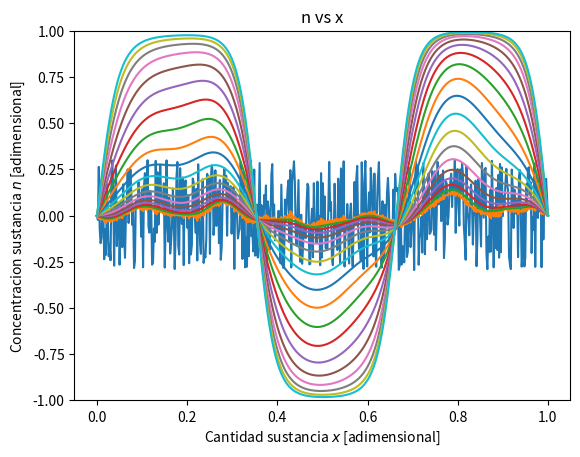

The script that saved this image:
'''
Este script discretiza la ecuacion Newell-Whitehead-Segel por
medio del metodo de Crank Nicolson la parte de difusion
y euler explicito la parte de reaccion

dn/dt = gamma* d^2n/dx^2 + mu*n - mu*n^3
Condiones iniciales:
n(t,0)=0
n(t,1)=0
n(0,x)=np.random.uniform(low=-0.3, high=0.3, size=Nx)
'''

from __future__ import division
import numpy as np
import matplotlib.pyplot as plt

np.random.seed(456764)  # Fijar semilla


def inicializa_T(T, N_steps, h):
    '''
    Rellena T con las condiciones iniciales del problema.
    '''
    c3 = np.random.uniform(low=-0.3, high=0.3, size=N_steps)

    for i in range(N_steps):
        T[i] = c3[i]

    #  Condiciones iniciales
    T[0] = 0
    T[-1] = 0

#  Crank nicolson y Euler explicito


def calcula_b(b, N_steps, r):
    for j in range(1, N_steps - 1):
        b[j] = r * T[j+1] + (dt * mu * (1 - T[j]**2) + 1 - 2 * r) * T[j] +\
               r * T[j-1]


def calcula_alpha_y_beta(alhpa, beta, b, r, N_Steps):
    Aplus = -1 * r
    Acero = (1 + 2 * r)
    Aminus = -1 * r
    alpha[0] = 0
    beta[0] = 0  # viene de la condicion de borde T(t, 0) = 0

    for i in range(1, N_steps):
        alpha[i] = -Aplus / (Acero + Aminus * alpha[i-1])
        beta[i] = (b[i] - Aminus * beta[i-1]) / (Aminus * alpha[i-1] + Acero)


def avanza_paso_temporal(T, T_next, alpha, beta, N_steps):
    T_next[0] = 0
    T_next[-1] = 0
    for i in range(N_steps - 2, 0, -1):
        T_next[i] = alpha[i] * T_next[i+1] + beta[i]


# - - - SETUP - - - #

mu = 1.5
gamma = 0.001
t_fin = 4
t_in = 0
N_pasos_temporales = 200
N_steps = 500
numero_pasos_t = N_pasos_temporales - 1
dt = (t_fin - t_in) / (numero_pasos_t)

h = 1 / (N_steps - 1)  # Donde xfin - xini = 1
r = gamma * dt / (2 * h**2)

T = np.zeros(N_steps)
T_next = np.zeros(N_steps)

b = np.zeros(N_steps)
alpha = np.zeros(N_steps)
beta = np.zeros(N_steps)

inicializa_T(T, N_steps, h)

# Guardar las soluciones en cada paso
T_solucion = np.zeros((N_pasos_temporales, N_steps))
T_solucion[0, :] = T.copy()

for i in range(1, N_pasos_temporales):
    calcula_b(b, N_steps, r)
    calcula_alpha_y_beta(alpha, beta, b, r, N_steps)
    avanza_paso_temporal(T, T_next, alpha, beta, N_steps)
    T = T_next.copy()
    T_solucion[i, :] = T.copy()


# - - - PLOTS - - - #

x = np.linspace(0, 1, N_steps)

fig = plt.figure(1)
fig.clf()
ax = fig.add_subplot(111)

for i in range(0, N_pasos_temporales, 10):
    ax.plot(x, T_solucion[i, :])
ax.set_ylim(-1, 1)
ax.set_xlabel("Cantidad sustancia $x$ [adimensional]")
ax.set_ylabel("Concentracion sustancia $n$ [adimensional]")
ax.set_title("n vs x")


plt.show()
plt.draw()
